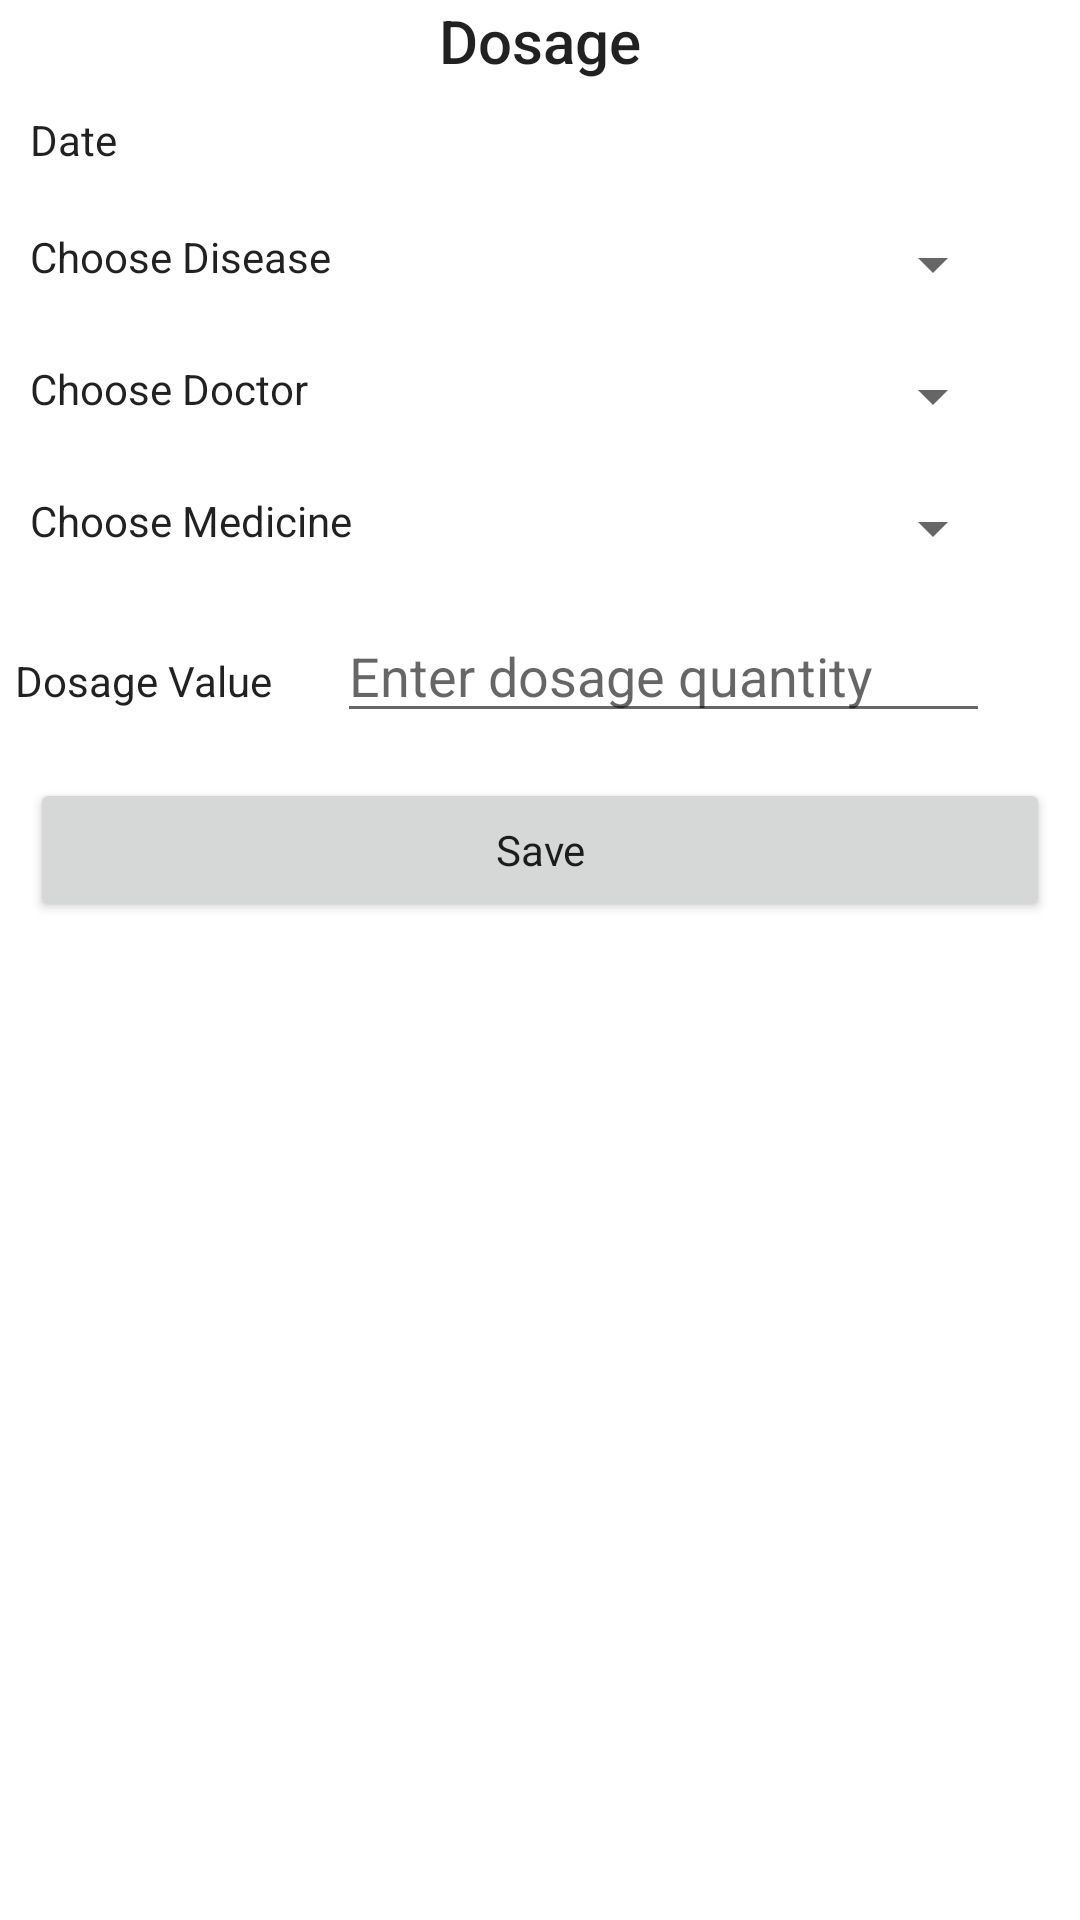

Here is an Android app screen rendered from its layout file. Give the layout XML and the strings, colors and styles it references.
<!-- AndroidManifest.xml: application theme Theme.NephSynd -->
<!-- res/layout/fragmentlayout_dosage.xml -->
<?xml version="1.0" encoding="utf-8"?>
<TableLayout
    xmlns:android="http://schemas.android.com/apk/res/android"
    android:layout_width="match_parent"
    android:layout_height="match_parent"
    android:layout_margin="10dp"
    android:stretchColumns="1,2"
    android:background="?android:attr/colorBackground">
<TextView
    android:textAlignment="center"
    android:textAppearance="@style/TextAppearance.AppCompat.Title"
    android:text="Dosage"
    android:layout_height="wrap_content"
    android:layout_width="match_parent"
    />
<TableRow
    android:layout_margin="10dp">

    <TextView android:text="Date "
        android:textAppearance="@style/TextAppearance.AppCompat.Body1"/>
    <TextView
        android:layout_gravity="right"
        android:id="@+id/dateTextview"
        android:layout_width="wrap_content"
        android:layout_height="wrap_content"
        />
    <ImageView
        android:id="@+id/imageView"
        android:src="@drawable/ic_register_24"/>

</TableRow>

    <TableRow android:layout_margin="10dp">
        <TextView
            android:id="@+id/tv_cd"
            android:layout_width="wrap_content"
            android:layout_height="wrap_content"
            android:text="@string/Choose_Disease"
            android:textAppearance="@style/TextAppearance.AppCompat.Body1" />

        <Spinner
            android:id="@+id/sp_cd"
            android:layout_width="fill_parent"
            android:layout_height="wrap_content"
            android:layout_toRightOf="@+id/tv_cd" />

    </TableRow>

   <TableRow android:layout_margin="10dp">
    <TextView
        android:id="@+id/tv_doc"
        android:layout_width="wrap_content"
        android:layout_height="wrap_content"
        android:text="@string/Choose_doctor"
        android:textAppearance="@style/TextAppearance.AppCompat.Body1" />

    <Spinner
        android:id="@+id/sp_doc"
        android:layout_width="fill_parent"
        android:layout_height="wrap_content"
        android:layout_below="@+id/sp_cd"
        />

    </TableRow>

    <TableRow android:layout_margin="10dp">
        <TextView
            android:id="@+id/tv_med"
            android:layout_width="wrap_content"
            android:layout_height="wrap_content"
            android:text="@string/Choose_Mediicine"
            android:textAppearance="@style/TextAppearance.AppCompat.Body1" />

        <Spinner
            android:id="@+id/sp_cm"
            android:layout_width="fill_parent"
            android:layout_height="wrap_content" />

    </TableRow>

    <TableRow android:layout_margin="5dp">
        <TextView
            android:id="@+id/tv_Dosage1"
            android:layout_width="wrap_content"
            android:layout_height="wrap_content"
            android:text="@string/tv_dosage"
            android:textAppearance="@style/TextAppearance.AppCompat.Body1" />

        <EditText
            android:id="@+id/et_dosage1"
            android:layout_width="wrap_content"
            android:layout_height="wrap_content"
            android:hint="@string/dosagehint" />

    </TableRow>
    <Button
        android:layout_below="@id/et_dosage1"
        android:id="@+id/saveBtn_dosage"
        android:layout_width="wrap_content"
        android:layout_height="wrap_content"
        android:layout_centerInParent="true"
        android:layout_margin="10dp"
        android:padding="10dp"
        android:text="@string/button_save_text"
        android:textAppearance="@style/TextAppearance.AppCompat.Body1"></Button>
    </TableLayout>
<!-- resources referenced by this layout -->
<resources>
  <string name="Choose_Disease">Choose Disease</string>
  <string name="Choose_Mediicine">Choose Medicine</string>
  <string name="Choose_doctor">Choose Doctor</string>
  <string name="button_save_text">Save </string>
  <string name="dosagehint">Enter dosage quantity</string>
  <string name="tv_dosage">Dosage Value</string>
  <style name="Theme.NephSynd" parent="Theme.MaterialComponents.DayNight.DarkActionBar">
          
          <item name="colorPrimary">@color/purple_500</item>
          <item name="colorPrimaryVariant">@color/purple_700</item>
          <item name="colorOnPrimary">@color/white</item>
          
          <item name="colorSecondary">@color/teal_200</item>
          <item name="colorSecondaryVariant">@color/teal_700</item>
          <item name="colorOnSecondary">@color/black</item>
          
          <item name="android:statusBarColor" tools:targetApi="l">?attr/colorPrimaryVariant</item>
          
      </style>
  <!-- not gathered from this repository: default colours our renderer supplied (Android Studio template values) -->
  <color name="purple_500">#FF6200EE</color>
  <color name="purple_700">#FF3700B3</color>
  <color name="teal_200">#FF03DAC5</color>
  <color name="teal_700">#FF018786</color>
  <color name="black">#FF000000</color>
  <color name="white">#FFFFFFFF</color>
</resources>
